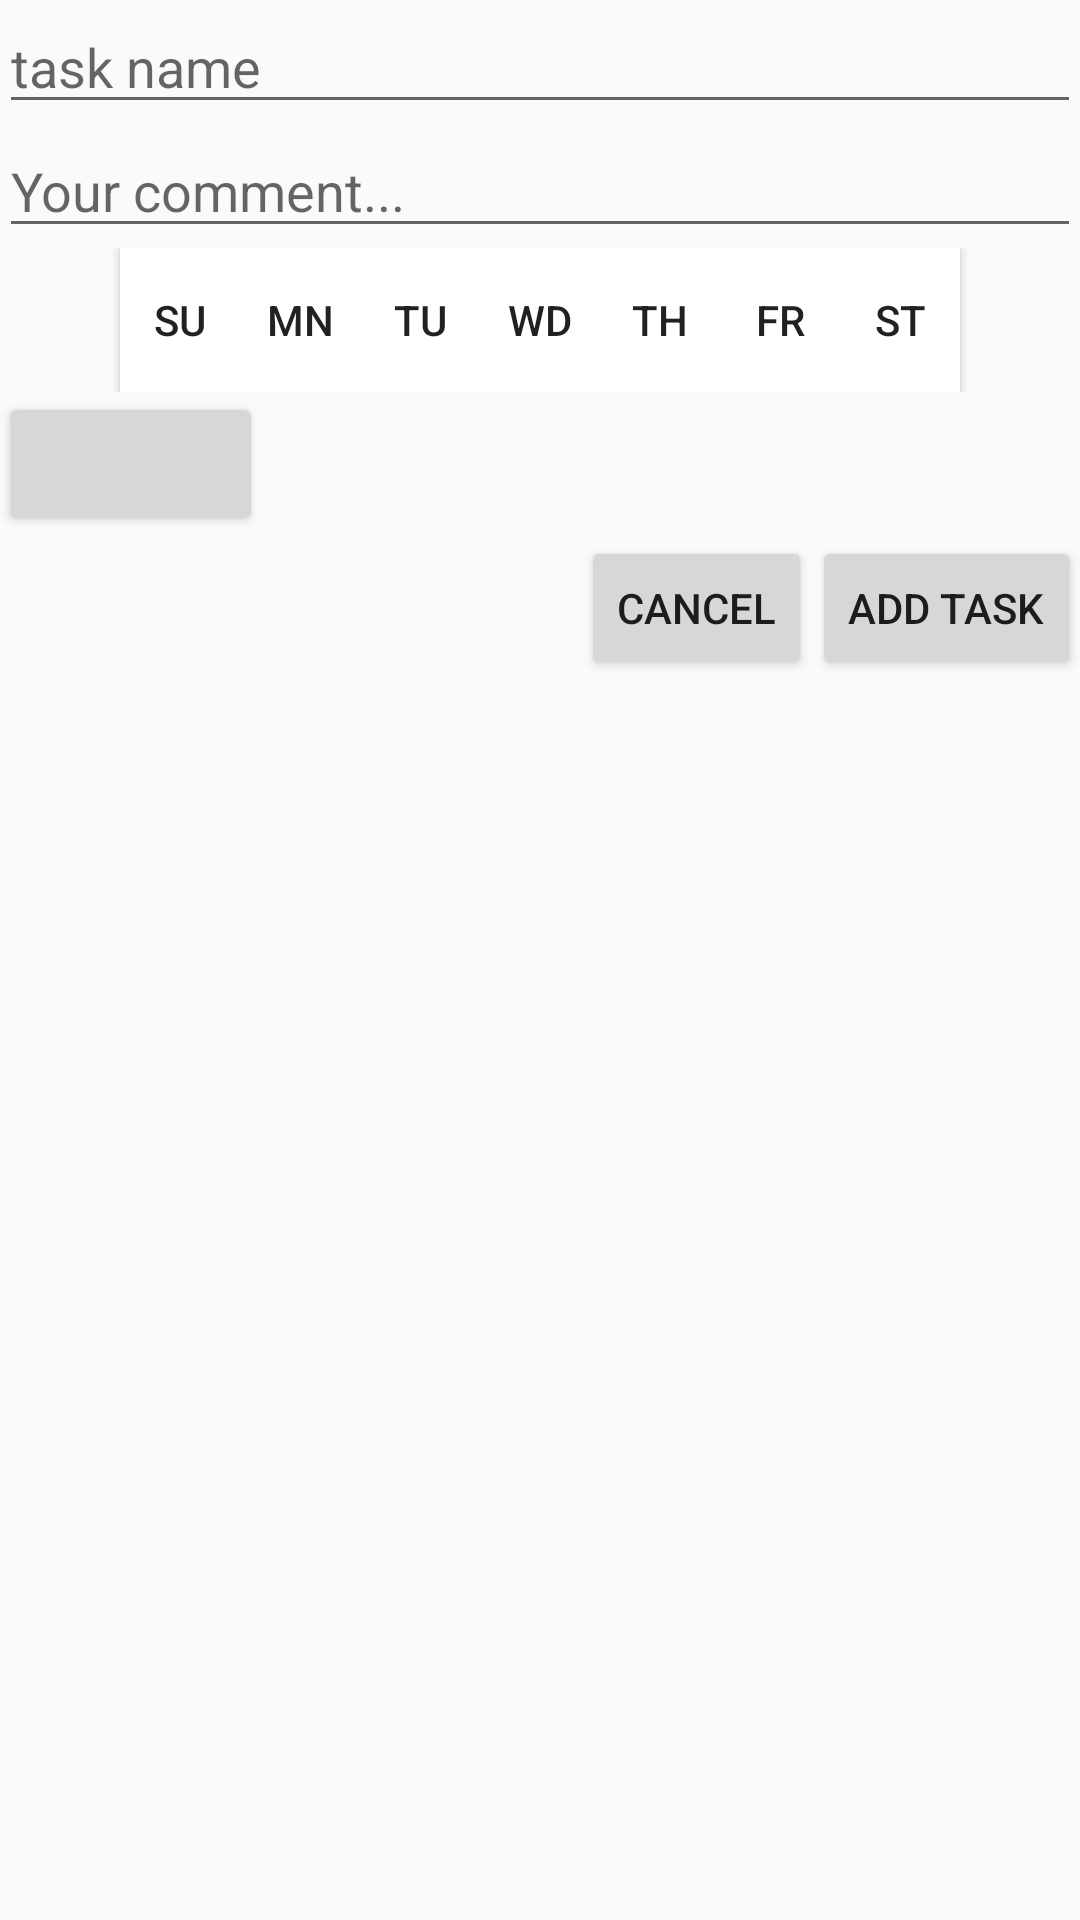

Produce the Android XML layout that renders to this screen, including the resource entries it uses.
<!-- AndroidManifest.xml: application theme AppTheme -->
<!-- res/layout/fragment_add_task.xml -->
<?xml version="1.0" encoding="utf-8"?>
<LinearLayout xmlns:android="http://schemas.android.com/apk/res/android"
              android:orientation="vertical"
              android:layout_width="match_parent"
              android:layout_height="match_parent"
              android:paddingBottom="@dimen/activity_vertical_margin"
              android:paddingLeft="@dimen/activity_horizontal_margin"
              android:paddingRight="@dimen/activity_horizontal_margin"
              android:paddingTop="@dimen/activity_vertical_margin">
    <EditText
        android:id="@+id/etTaskName_DF"
        android:hint="@string/hint_task_name"
        android:layout_width="match_parent"
        android:layout_height="wrap_content" />

    <EditText
        android:id="@+id/etComment_DF"
        android:layout_width="match_parent"
        android:layout_height="wrap_content"
        android:hint="@string/hint_comment"
        android:inputType="text"
        android:imeOptions="actionDone" />
    <RelativeLayout
        android:layout_width="match_parent"
        android:layout_height="match_parent" android:layout_gravity="center_horizontal">
        <LinearLayout
            android:id="@+id/linearLayout"
            android:orientation="horizontal"
            android:layout_width="match_parent"
            android:layout_height="wrap_content" 
            android:layout_alignParentTop="true"
            android:gravity="center"
            android:layout_centerHorizontal="true">
            <ToggleButton
                android:layout_width="40dp"
                android:layout_height="wrap_content"
                android:id="@+id/tgSu_FD"
                android:background="@drawable/selector_toggle"
                android:textOn="Su"
                android:textOff="Su" />
            <ToggleButton
                android:layout_width="40dp"
                android:layout_height="wrap_content"
                android:id="@+id/tgMn_FD"
                android:background="@drawable/selector_toggle"
                android:textOn="Mn"
                android:textOff="Mn" />
            <ToggleButton
                android:layout_width="40dp"
                android:layout_height="wrap_content"
                android:id="@+id/tgTu_FD"
                android:background="@drawable/selector_toggle"
                android:textOn="Tu"
                android:textOff="Tu" />
            <ToggleButton
                android:layout_width="40dp"
                android:layout_height="wrap_content"
                android:id="@+id/tgWd_FD"
                android:background="@drawable/selector_toggle"
                android:textOn="Wd"
                android:textOff="Wd" />
            <ToggleButton
                android:layout_width="40dp"
                android:layout_height="wrap_content"
                android:id="@+id/tgTh_FD"
                android:background="@drawable/selector_toggle"
                android:textOn="Th"
                android:textOff="Th" />
            <ToggleButton
                android:layout_width="40dp"
                android:layout_height="wrap_content"
                android:id="@+id/tgFr_FD"
                android:background="@drawable/selector_toggle"
                android:textOn="Fr"
                android:textOff="Fr" />
            <ToggleButton
                android:layout_width="40dp"
                android:layout_height="wrap_content"
                android:id="@+id/tgSt_FD"
                android:background="@drawable/selector_toggle"
                android:textOn="St"
                android:textOff="St" />
        </LinearLayout>
        <Button android:id="@+id/btnTime_FD"
                android:layout_width="wrap_content"
                android:layout_height="wrap_content"
                android:layout_below="@+id/linearLayout" />

        <Button
            android:id="@+id/btnOk_FD"
            style="?android:attr/buttonStyleSmall"
            android:layout_width="wrap_content"
            android:layout_height="wrap_content"
            android:text="@string/label_add_task"
            android:layout_below="@id/btnTime_FD"
            android:layout_alignParentRight="true"
            android:layout_alignParentEnd="true"/>
        <Button android:id="@+id/btnCancel_FD"
                style="?android:attr/buttonStyleSmall"
                android:layout_width="wrap_content"
                android:layout_height="wrap_content"
                android:text="@string/label_cancel"
                android:layout_alignBottom="@+id/btnOk_FD"
                android:layout_toLeftOf="@+id/btnOk_FD"
                android:layout_toStartOf="@+id/btnOk_FD"/>
    </RelativeLayout>
</LinearLayout>
<!-- resources referenced by this layout -->
<resources>
  <!-- drawable selector_toggle (drawable) -->
  <?xml version="1.0" encoding="utf-8"?>
  <selector xmlns:android="http://schemas.android.com/apk/res/android">
      <item android:state_checked="true" android:drawable="@color/colorPrimary"  />
      <item android:state_checked="false" android:drawable="@android:color/background_light"  />
      <item android:drawable="@android:color/background_light"  />
  </selector>
  <string name="hint_comment">Your comment...</string>
  <string name="hint_task_name">task name</string>
  <string name="label_add_task">Add task</string>
  <string name="label_cancel">Cancel</string>
  <style name="AppTheme" parent="Theme.AppCompat.Light.NoActionBar">
          
          <item name="colorPrimary">@color/colorPrimary</item>
          <item name="colorPrimaryDark">@color/colorPrimaryDark</item>
          <item name="colorAccent">@color/colorAccent</item>
          
          
      </style>
  <!-- not gathered from this repository: default colours our renderer supplied (Android Studio template values) -->
  <color name="colorPrimary">#FF6200EE</color>
  <color name="colorPrimaryDark">#FF3700B3</color>
  <color name="colorAccent">#FF03DAC5</color>
</resources>
